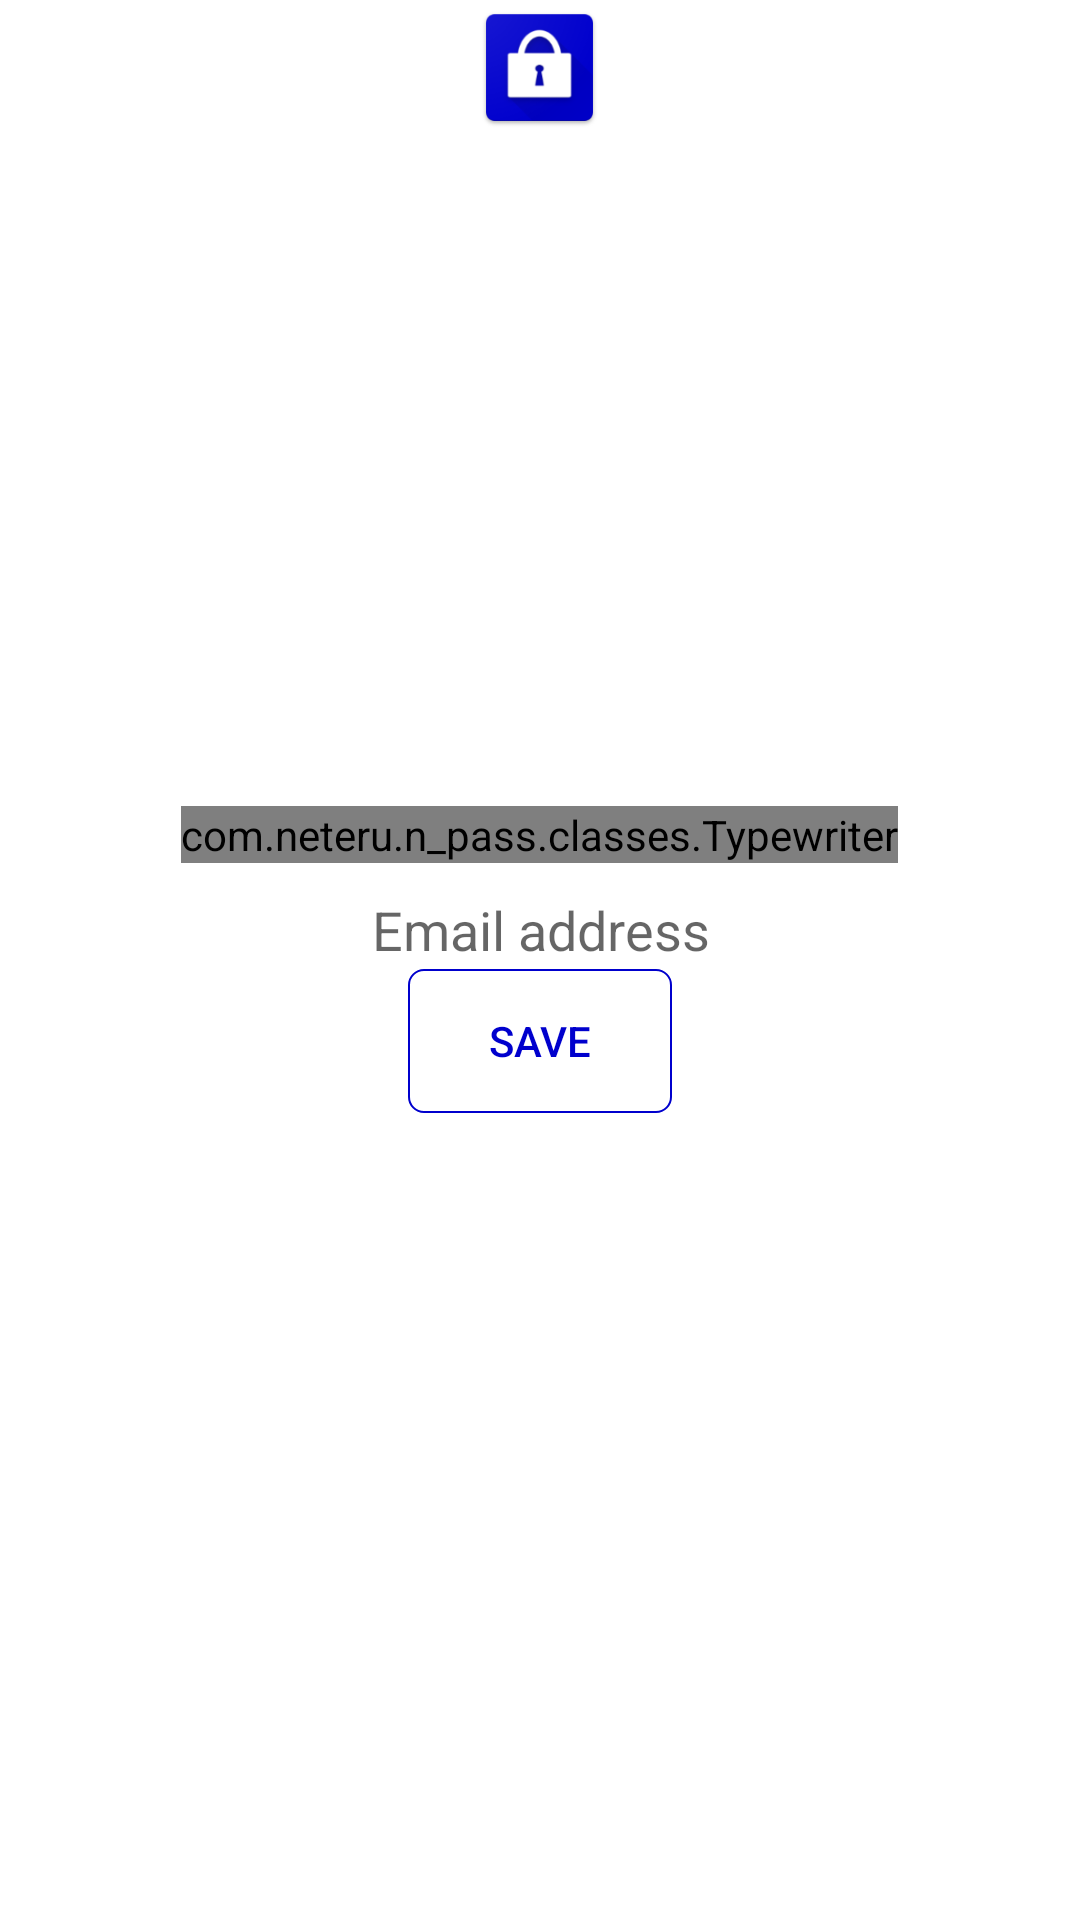

Layout XML and referenced resources for this Android screen:
<!-- AndroidManifest.xml: activity theme AppTheme.NoActionBar -->
<!-- res/layout/activity_firstlaunch_two.xml -->
<?xml version="1.0" encoding="utf-8"?>
<RelativeLayout xmlns:android="http://schemas.android.com/apk/res/android"
    xmlns:tools="http://schemas.android.com/tools"
    android:layout_width="match_parent"
    android:layout_height="match_parent"
    xmlns:app="http://schemas.android.com/apk/res-auto"
    android:background="@color/white"
    android:paddingBottom="@dimen/activity_vertical_margin"
    android:paddingLeft="@dimen/activity_horizontal_margin"
    android:paddingRight="@dimen/activity_horizontal_margin"
    android:paddingTop="@dimen/activity_vertical_margin"
    tools:context=".activities.prime.firstlaunch.FirstlaunchTwoActivity">

    <LinearLayout
        android:gravity="center"
        android:orientation="vertical"
        android:layout_marginTop="@dimen/activity_vertical_margin"
        android:layout_width="match_parent"
        android:layout_height="wrap_content">

        <ImageView
            android:contentDescription="@string/app_name"
            android:layout_gravity="center"
            android:src="@mipmap/n_pass_launcher"
            android:layout_width="45dp"
            android:layout_height="45dp" />

    </LinearLayout>

    <LinearLayout
        android:orientation="vertical"
        android:gravity="center"
        android:layout_centerVertical="true"
        android:paddingRight="5dp"
        android:paddingLeft="5dp"
        android:layout_width="match_parent"
        android:layout_height="wrap_content">

        <com.neteru.n_pass.classes.Typewriter
            android:id="@+id/order"
            android:gravity="center"
            android:textColor="@color/colorAccent"
            android:layout_width="wrap_content"
            android:layout_height="wrap_content" />

        <androidx.cardview.widget.CardView
            app:cardElevation="0dp"
            android:layout_marginTop="10dp"
            android:layout_marginBottom="1dp"
            android:layout_width="match_parent"
            android:layout_height="wrap_content">

            <EditText
                android:id="@+id/editor_1"
                android:ems="10"
                android:gravity="center"
                android:inputType="textEmailAddress"
                android:layout_margin="@dimen/activity_horizontal_margin"
                android:background="@android:color/transparent"
                android:layout_width="match_parent"
                android:layout_height="match_parent"
                android:hint="@string/mail"
                tools:ignore="Autofill" />

        </androidx.cardview.widget.CardView>

        <Button
            android:id="@+id/save"
            android:paddingLeft="10dp"
            android:paddingRight="10dp"
            android:layout_marginTop="@dimen/activity_vertical_margin"
            android:background="@drawable/blue_button_bg_stroke"
            android:textColor="@color/colorPrimary"
            android:text="@string/to_save"
            android:layout_width="wrap_content"
            android:layout_height="wrap_content" />

    </LinearLayout>

</RelativeLayout>
<!-- resources referenced by this layout -->
<resources>
  <color name="colorAccent">@color/falseViolet</color>
  <color name="colorPrimary">@color/blue</color>
  <color name="white">#ffffff</color>
  <!-- drawable blue_button_bg_stroke (drawable) -->
  <?xml version="1.0" encoding="utf-8"?>
  <selector xmlns:android="http://schemas.android.com/apk/res/android">
      <item>
          <shape android:shape="rectangle">
              <stroke android:width="0.5dp" android:color="@color/colorPrimary"/>
              <corners
                  android:topLeftRadius="5dp"
                  android:topRightRadius="5dp"
                  android:bottomLeftRadius="5dp"
                  android:bottomRightRadius="5dp"/>
          </shape>
      </item>
  </selector>
  <!-- mipmap n_pass_launcher: png bitmap (drawable, 29109 bytes) -->
  <string name="app_name">N-Password Manager</string>
  <string name="mail">Email address</string>
  <string name="to_save">Save</string>
  <style name="AppTheme.NoActionBar">
          <item name="windowActionBar">false</item>
          <item name="windowNoTitle">true</item>
      </style>
  <color name="falseViolet">#3F51B5</color>
  <color name="blue">#0000CD</color>
</resources>
